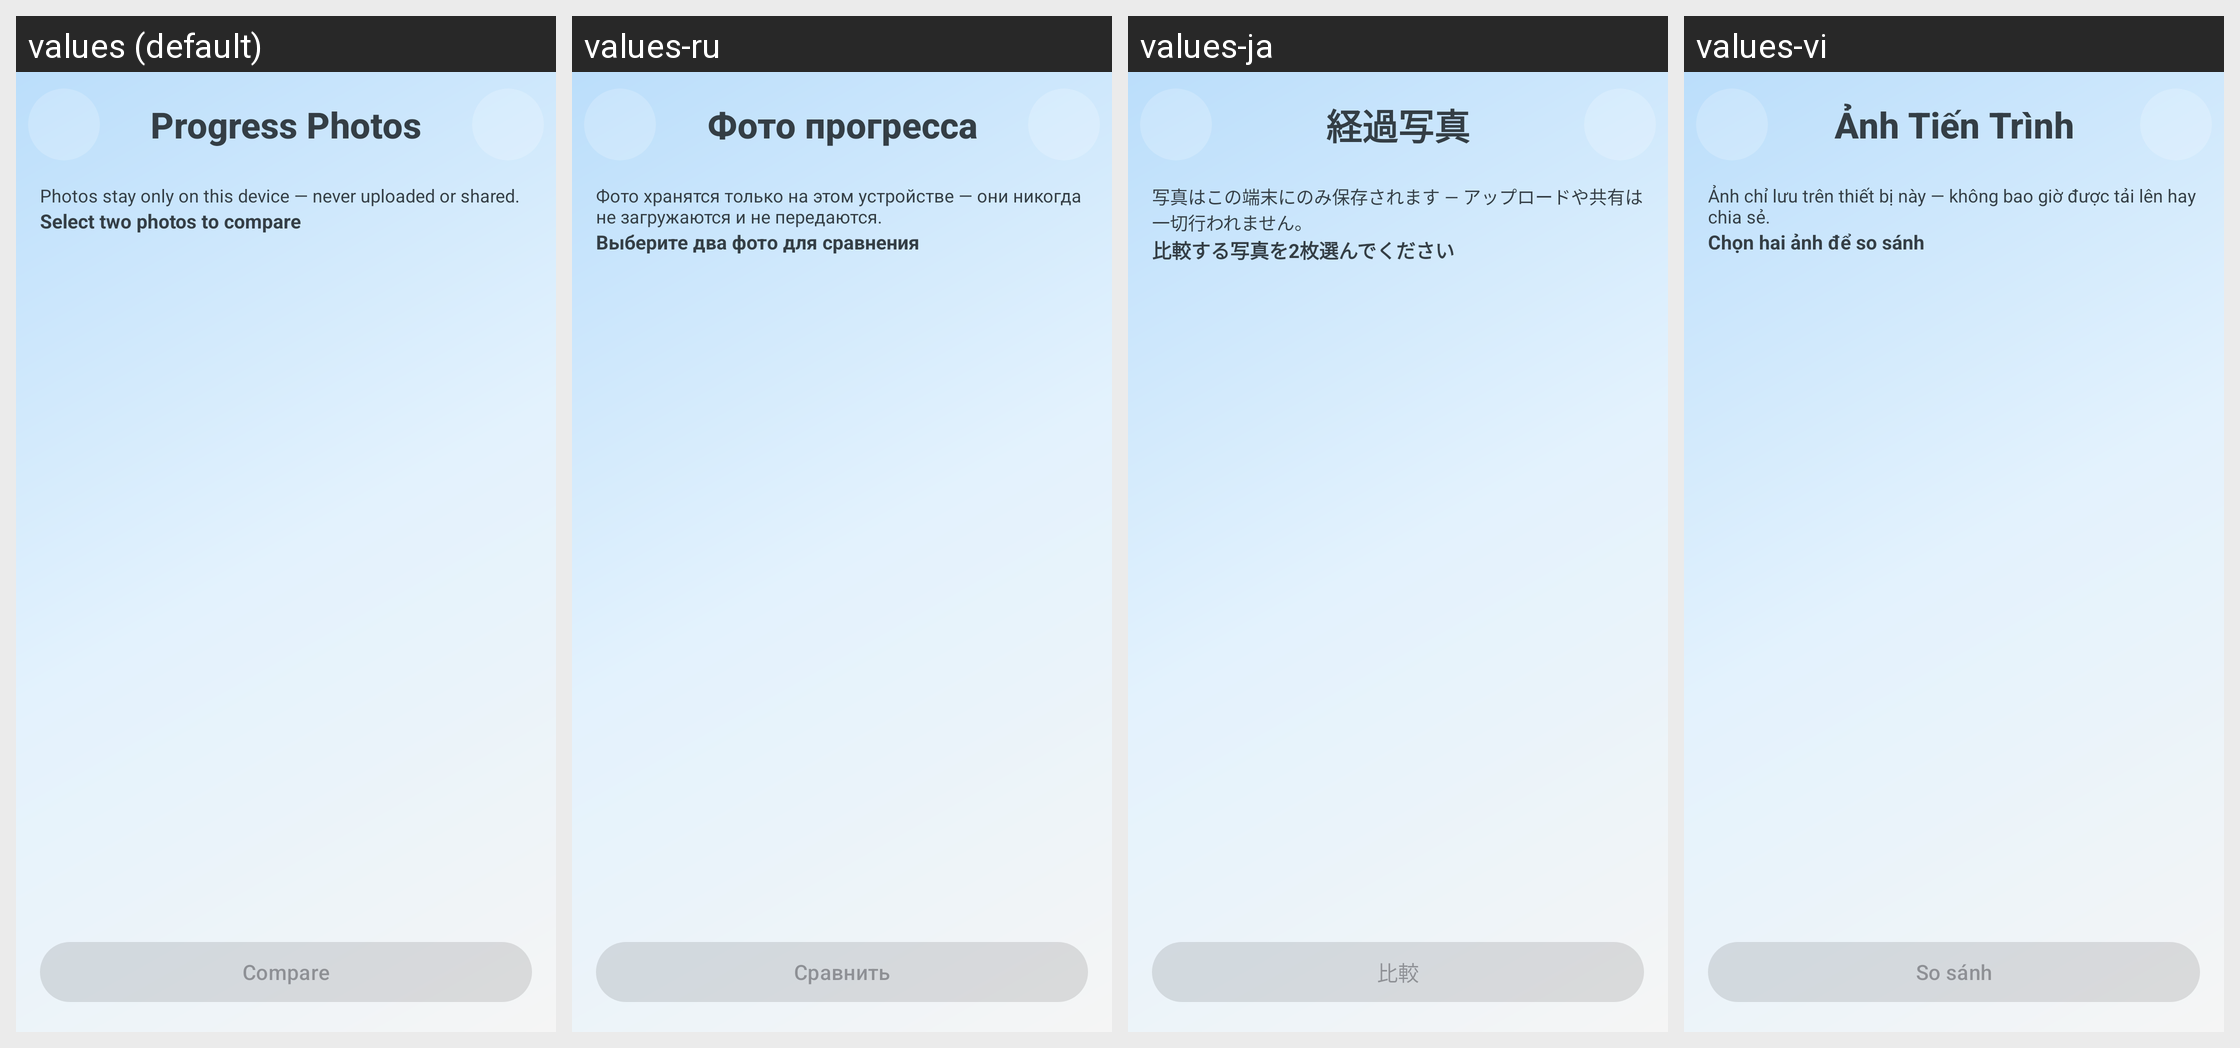

Translations of the strings shown on this Android screen, per locale in the grid:
Android screen res/layout/a_progress_photos.xml rendered under 4 locales, left to right: values (default), values-ru, values-ja, values-vi. Device: Nexus 5 (rendered at 1080×1920; each locale shown at half size, 540×960, under a caption strip naming it); theme AppTheme.
Other locales in the repository, not shown: values-ar, values-de, values-es, values-fr, values-hi, values-id, values-it, values-ko, values-nl, values-pt, values-th, values-tr, values-zh.
Strings drawn on this screen, with the default value and each locale's value (text and hints the layout hard-codes, and strings that could not be matched under every locale, appear in the picture but are not listed):

progress_photos_title
  values: Progress Photos
  values-ru: Фото прогресса
  values-ja: 経過写真
  values-vi: Ảnh Tiến Trình

progress_photo_privacy_disclosure
  values: Photos stay only on this device — never uploaded or shared.
  values-ru: Фото хранятся только на этом устройстве — они никогда не загружаются и не передаются.
  values-ja: 写真はこの端末にのみ保存されます — アップロードや共有は一切行われません。
  values-vi: Ảnh chỉ lưu trên thiết bị này — không bao giờ được tải lên hay chia sẻ.

progress_photos_select_two
  values: Select two photos to compare
  values-ru: Выберите два фото для сравнения
  values-ja: 比較する写真を2枚選んでください
  values-vi: Chọn hai ảnh để so sánh

progress_photos_compare_button
  values: Compare
  values-ru: Сравнить
  values-ja: 比較
  values-vi: So sánh
